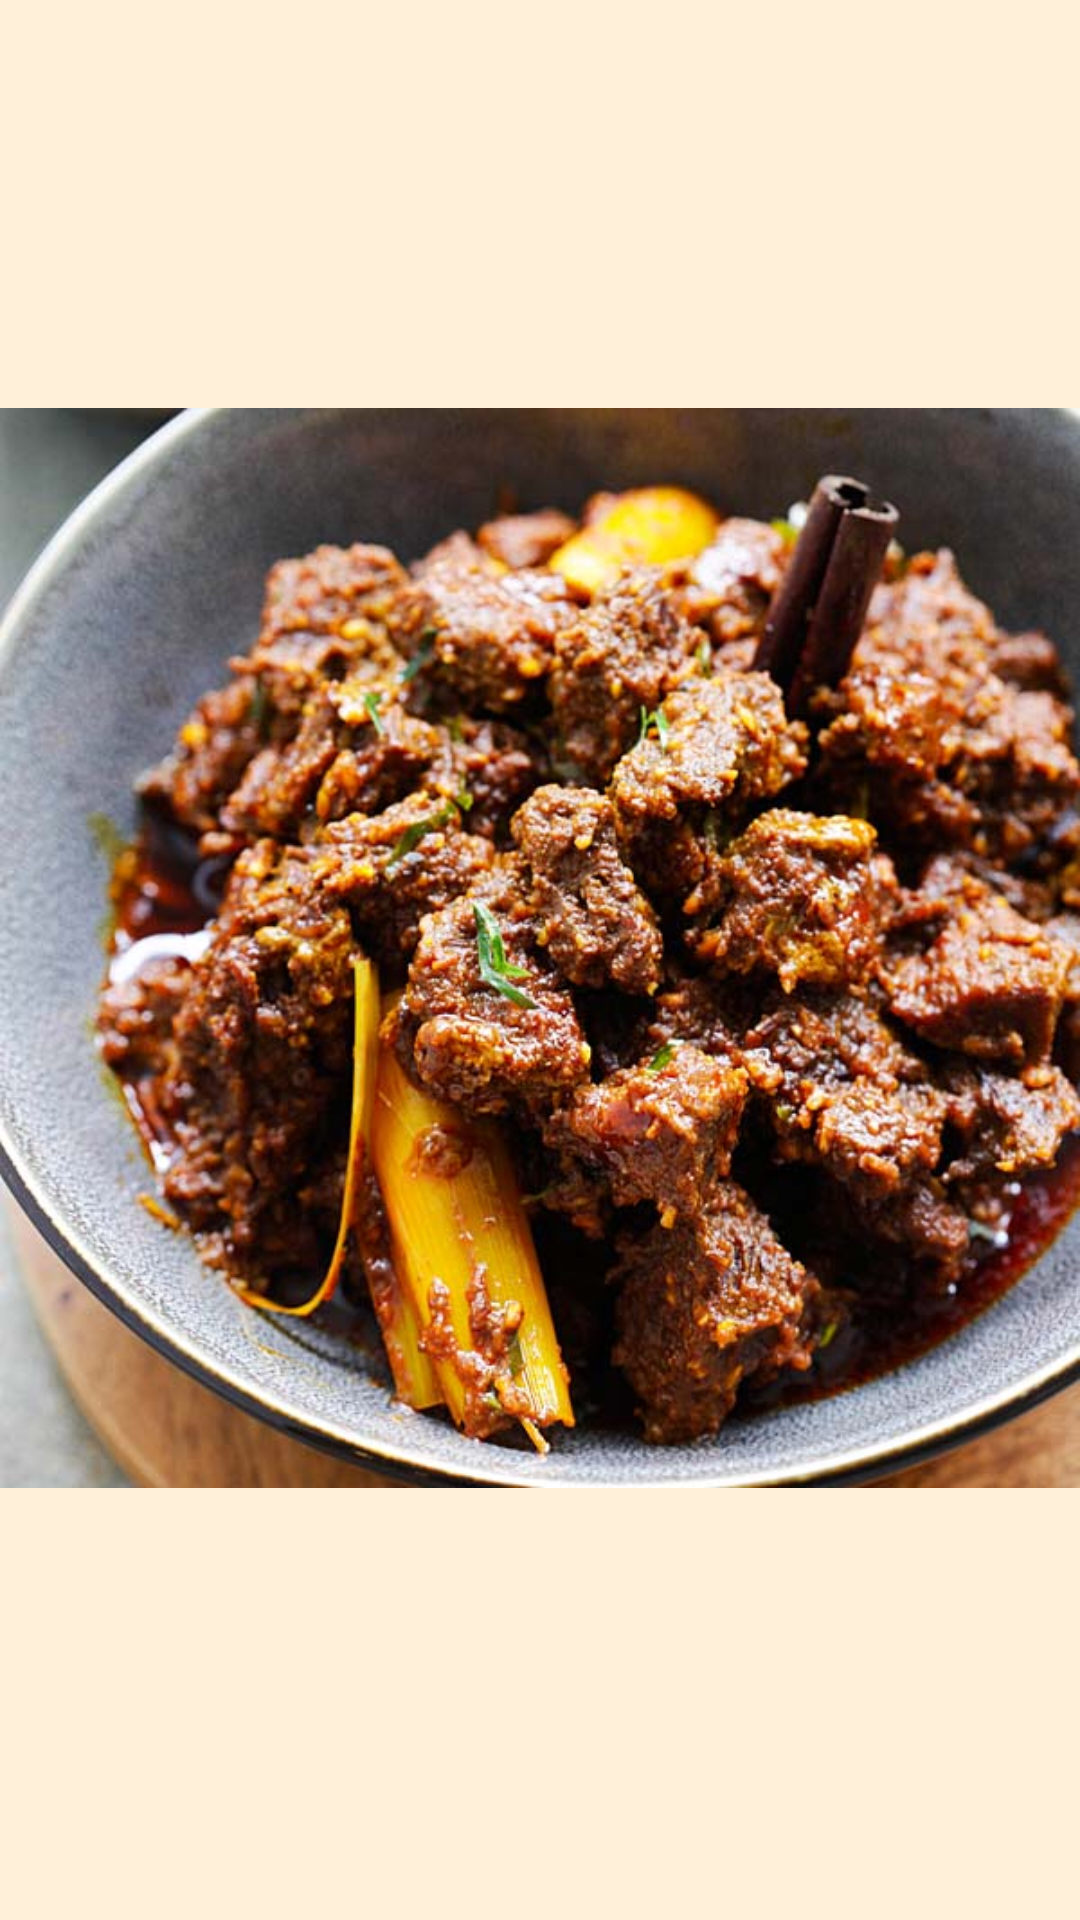

Write the Android layout XML for this screen, with the resource values it uses.
<!-- AndroidManifest.xml: application theme Theme.Justhungry -->
<!-- res/layout/fragment_new_order_form.xml -->
<?xml version="1.0" encoding="utf-8"?>
<androidx.constraintlayout.widget.ConstraintLayout xmlns:android="http://schemas.android.com/apk/res/android"
    xmlns:app="http://schemas.android.com/apk/res-auto"
    xmlns:tools="http://schemas.android.com/tools"
    android:id="@+id/constraintLayoutNewOrderFragment"
    android:layout_width="match_parent"
    android:layout_height="wrap_content"
    android:layout_marginHorizontal="@dimen/form_field_margin"
    android:minHeight="16dp"
    app:layout_constrainedHeight="false">

    <ImageView
        android:id="@+id/imageView2"
        android:layout_width="0dp"
        android:layout_height="wrap_content"
        android:layout_marginTop="@dimen/form_field_margin"
        app:layout_constraintEnd_toEndOf="parent"
        app:layout_constraintStart_toStartOf="parent"
        app:layout_constraintTop_toTopOf="parent"
        app:srcCompat="@drawable/rendang_background" />

    <Spinner
        android:id="@+id/spinnerCuisine"
        android:layout_width="0dp"
        android:layout_height="wrap_content"
        android:layout_marginTop="@dimen/form_field_margin"
        android:autofillHints="Choose cuisine"
        android:minHeight="48dp"
        app:layout_constraintEnd_toEndOf="parent"
        app:layout_constraintHeight_default="percent"
        app:layout_constraintHorizontal_bias="1.0"
        app:layout_constraintStart_toStartOf="parent"
        app:layout_constraintTop_toBottomOf="@+id/imageView2" />

    <com.google.android.material.chip.Chip
        android:id="@+id/chip4"
        android:layout_width="wrap_content"
        android:layout_height="wrap_content"
        android:layout_marginTop="@dimen/form_field_margin"
        android:layout_weight="1"
        android:checkable="true"
        android:text="Halal options"
        app:chipIcon="@drawable/baseline_star_rate_24"
        app:layout_constraintStart_toStartOf="parent"
        app:layout_constraintTop_toBottomOf="@+id/spinnerCuisine" />

    <EditText
        android:id="@+id/etListingTitle"
        android:layout_width="0dp"
        android:layout_height="wrap_content"
        android:layout_marginTop="@dimen/form_field_margin"
        android:ems="10"
        android:hint="Listing Title"
        android:inputType="textPersonName"
        app:layout_constraintEnd_toEndOf="parent"
        app:layout_constraintStart_toStartOf="parent"
        app:layout_constraintTop_toBottomOf="@+id/chip4" />

    <EditText
        android:id="@+id/editTextNumberPeopleLimit"
        style="@style/Theme.Justhungry"
        android:layout_width="0dp"
        android:layout_height="wrap_content"
        android:layout_marginTop="@dimen/form_field_margin"
        android:ems="10"
        android:hint="Choose how many people can join"
        android:inputType="number"
        app:layout_constraintEnd_toEndOf="parent"
        app:layout_constraintStart_toStartOf="parent"
        app:layout_constraintTop_toBottomOf="@+id/etListingTitle" />

    <EditText
        android:id="@+id/editTextTime"
        android:layout_width="0dp"
        android:layout_height="wrap_content"
        android:layout_marginTop="@dimen/form_field_margin"
        android:layout_marginEnd="2dp"
        android:ems="10"
        android:hint="Set time Limit"
        android:inputType="time"
        app:layout_constraintEnd_toEndOf="parent"
        app:layout_constraintStart_toStartOf="parent"
        app:layout_constraintTop_toBottomOf="@+id/editTextNumberPeopleLimit" />

    <TextView
        android:id="@+id/textView3"
        android:layout_width="match_parent"
        android:layout_height="wrap_content"
        android:layout_marginTop="@dimen/form_field_margin"
        android:text="TextView"
        app:layout_constraintTop_toBottomOf="@+id/editTextTime" />

    <RadioGroup
        android:id="@+id/radioGroup"
        android:layout_width="match_parent"
        android:layout_height="wrap_content"
        android:layout_marginTop="@dimen/form_field_margin"
        app:layout_constraintTop_toBottomOf="@+id/textView3">

        <RadioButton
            android:id="@+id/radioButton"
            android:layout_width="match_parent"
            android:layout_height="wrap_content"
            android:text="RadioButton" />

        <RadioButton
            android:id="@+id/radioButton2"
            android:layout_width="match_parent"
            android:layout_height="wrap_content"
            android:text="RadioButton" />

    </RadioGroup>

    <Button
        android:id="@+id/newOrderSubmitButton"
        android:layout_width="0dp"
        android:layout_height="wrap_content"
        android:layout_marginTop="@dimen/form_field_margin"
        android:text="Submit"
        app:layout_constraintEnd_toEndOf="parent"
        app:layout_constraintStart_toStartOf="parent"
        app:layout_constraintTop_toBottomOf="@+id/editTextGrabURL" />

    <EditText
        android:id="@+id/editTextGrabURL"
        android:layout_width="0dp"
        android:layout_height="wrap_content"
        android:layout_marginTop="@dimen/form_field_margin"
        android:ems="10"
        android:hint="Paste Grab groupbuy URL here"
        android:inputType="textPersonName"
        app:layout_constraintEnd_toEndOf="parent"
        app:layout_constraintStart_toStartOf="parent"
        app:layout_constraintTop_toBottomOf="@+id/radioGroup" />

    <ScrollView
        android:layout_width="match_parent"
        android:layout_height="match_parent" />

</androidx.constraintlayout.widget.ConstraintLayout>
<!-- resources referenced by this layout -->
<resources>
  <dimen name="form_field_margin">16dp</dimen>
  <!-- drawable rendang_background: jpg bitmap (drawable, 84064 bytes) -->
  <style name="Theme.Justhungry" parent="Theme.Material3.Light.NoActionBar">
          <item name="colorPrimary">@color/md_theme_light_primary</item>
          <item name="colorOnPrimary">@color/md_theme_light_onPrimary</item>
          <item name="colorPrimaryContainer">@color/md_theme_light_primaryContainer</item>
          <item name="colorOnPrimaryContainer">@color/md_theme_light_onPrimaryContainer</item>
          <item name="colorSecondary">@color/md_theme_light_secondary</item>
          <item name="colorOnSecondary">@color/md_theme_light_onSecondary</item>
          <item name="colorSecondaryContainer">@color/md_theme_light_onSurfaceVariant</item>
          <item name="colorOnSecondaryContainer">@color/md_theme_light_onSecondaryContainer</item>
          <item name="colorTertiary">@color/md_theme_light_tertiary</item>
          <item name="colorOnTertiary">@color/md_theme_light_onTertiary</item>
          <item name="colorTertiaryContainer">@color/md_theme_light_tertiaryContainer</item>
          <item name="colorOnTertiaryContainer">@color/md_theme_light_onTertiaryContainer</item>
          <item name="colorError">@color/md_theme_light_error</item>
          <item name="colorErrorContainer">@color/md_theme_light_errorContainer</item>
          <item name="colorOnError">@color/md_theme_light_onError</item>
          <item name="colorOnErrorContainer">@color/md_theme_light_onErrorContainer</item>
          <item name="android:colorBackground">@color/md_theme_light_background</item>
          <item name="colorOnBackground">@color/md_theme_light_onBackground</item>
          <item name="colorSurface">@color/md_theme_light_surface</item>
          <item name="colorOnSurface">@color/md_theme_light_onSurface</item>
          <item name="colorSurfaceVariant">@color/md_theme_light_surfaceVariant</item>
          <item name="colorOnSurfaceVariant">@color/md_theme_light_onSurfaceVariant</item>
          <item name="colorOutline">@color/md_theme_light_outline</item>
          <item name="colorOnSurfaceInverse">@color/md_theme_light_inverseOnSurface</item>
          <item name="colorSurfaceInverse">@color/md_theme_light_inverseSurface</item>
          <item name="colorPrimaryInverse">@color/md_theme_light_inversePrimary</item>
      </style>
  <color name="md_theme_light_primary">#7F5600</color>
  <color name="md_theme_light_onPrimary">#FFFFFF</color>
  <color name="md_theme_light_primaryContainer">#FFDEAE</color>
  <color name="md_theme_light_onPrimaryContainer">#281800</color>
  <color name="md_theme_light_secondary">#7C5800</color>
  <color name="md_theme_light_onSecondary">#FFFFFF</color>
  <color name="md_theme_light_onSurfaceVariant">#4F4539</color>
  <color name="md_theme_light_onSecondaryContainer">#271900</color>
  <color name="md_theme_light_tertiary">#306B25</color>
  <color name="md_theme_light_onTertiary">#FFFFFF</color>
  <color name="md_theme_light_tertiaryContainer">#B1F49D</color>
  <color name="md_theme_light_onTertiaryContainer">#012200</color>
  <color name="md_theme_light_error">#BA1A1A</color>
  <color name="md_theme_light_errorContainer">#FFDAD6</color>
  <color name="md_theme_light_onError">#FFFFFF</color>
  <color name="md_theme_light_onErrorContainer">#410002</color>
  <color name="md_theme_light_background">#FFF0D9</color>
  <color name="md_theme_light_onBackground">#1C1D00</color>
  <color name="md_theme_light_surface">#FFFBFF</color>
  <color name="md_theme_light_onSurface">#1C1D00</color>
  <color name="md_theme_light_surfaceVariant">#EFE0CF</color>
  <color name="md_theme_light_outline">#807567</color>
  <color name="md_theme_light_inverseOnSurface">#F5F77E</color>
  <color name="md_theme_light_inverseSurface">#313300</color>
  <color name="md_theme_light_inversePrimary">#FFBA3F</color>
</resources>
